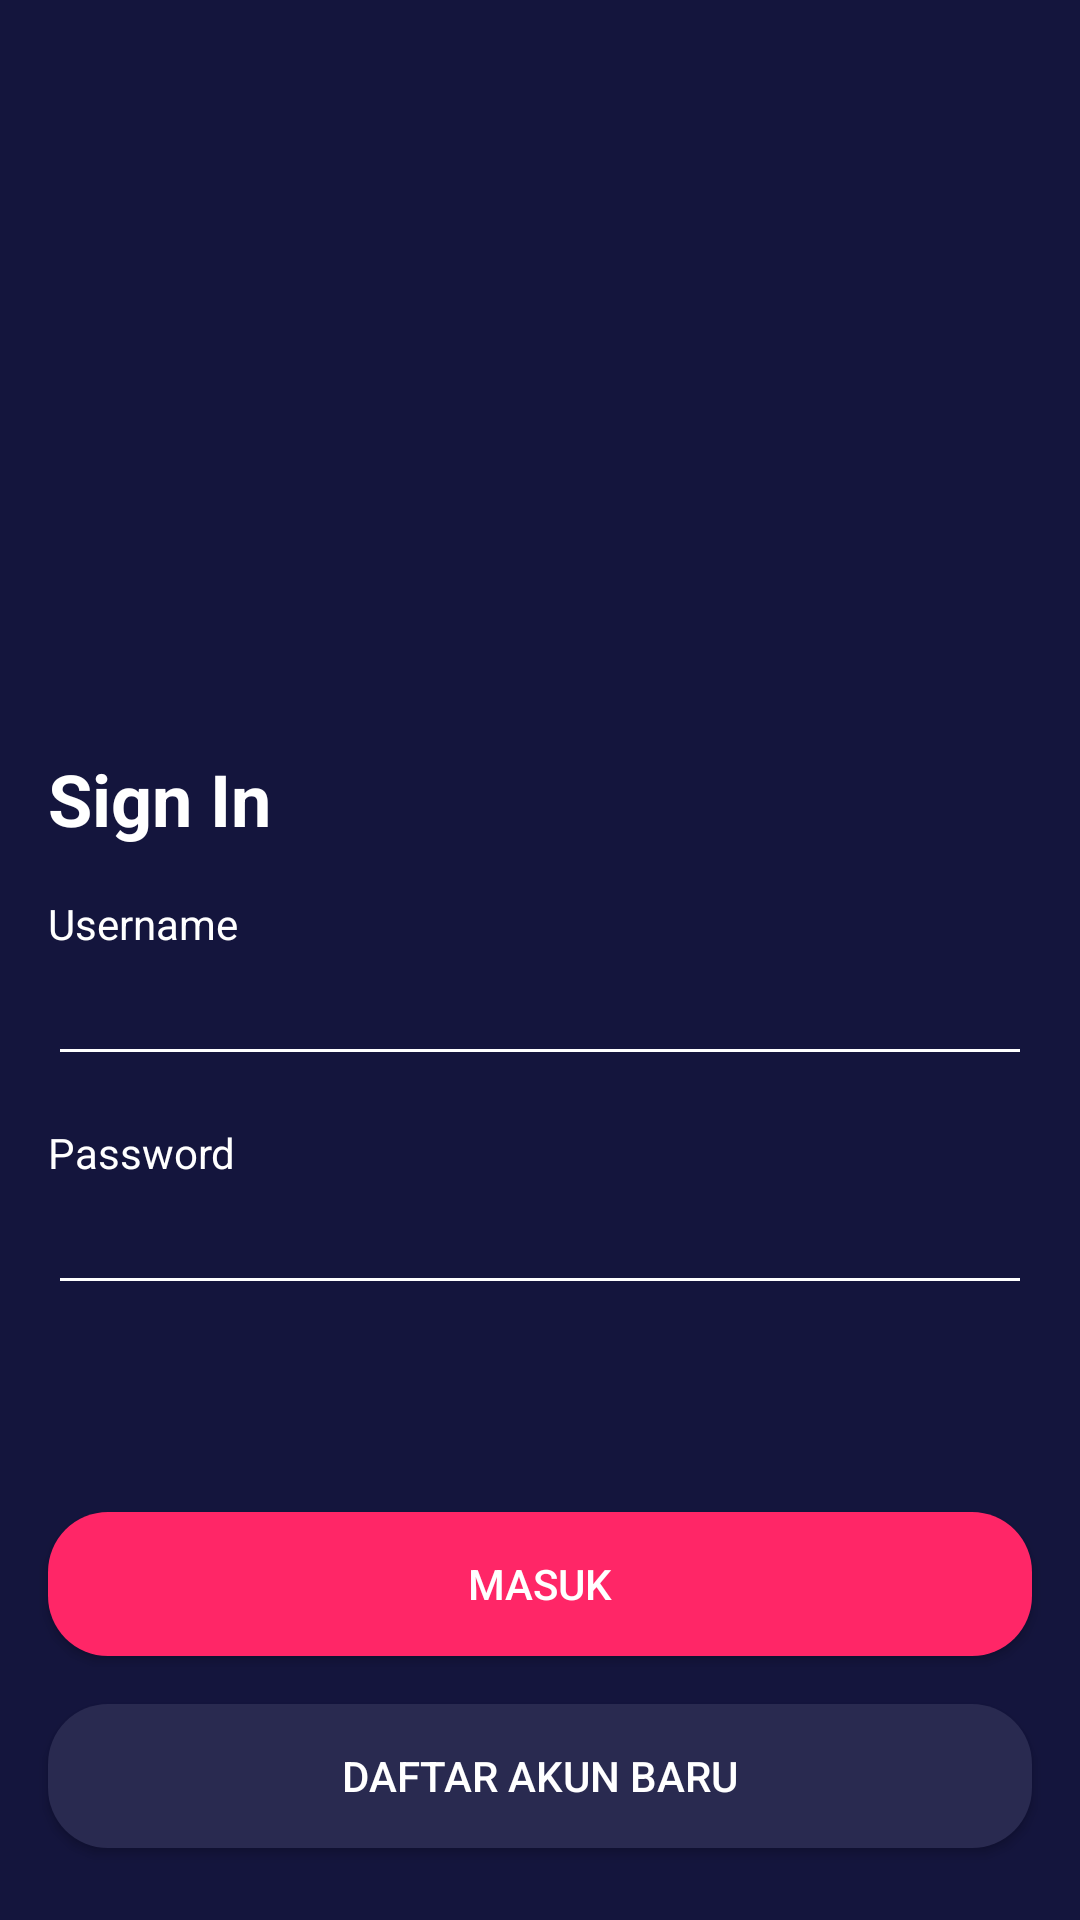

Produce the Android XML layout that renders to this screen, including the resource entries it uses.
<!-- AndroidManifest.xml: application theme AppTheme.noActionBar -->
<!-- res/layout/activity_sign_in.xml -->
<?xml version="1.0" encoding="utf-8"?>
<androidx.constraintlayout.widget.ConstraintLayout xmlns:android="http://schemas.android.com/apk/res/android"
    xmlns:app="http://schemas.android.com/apk/res-auto"
    xmlns:tools="http://schemas.android.com/tools"
    android:layout_width="match_parent"
    android:layout_height="match_parent"
    android:background="@color/colorBlue"
    tools:context=".sign.signin.SignInActivity">

    <Button
        android:id="@+id/btn_sign_up"
        android:layout_width="0dp"
        android:layout_height="wrap_content"
        android:layout_marginStart="16dp"
        android:layout_marginEnd="16dp"
        android:layout_marginBottom="24dp"
        android:background="@drawable/shape_rectangle_blue_grey"
        android:text="@string/daftar_akun_baru"
        android:textColor="@color/colorWhite"
        app:layout_constraintBottom_toBottomOf="parent"
        app:layout_constraintEnd_toEndOf="parent"
        app:layout_constraintStart_toStartOf="parent" />

    <Button
        android:id="@+id/btn_sign_in"
        android:layout_width="0dp"
        android:layout_height="wrap_content"
        android:layout_marginStart="16dp"
        android:layout_marginEnd="16dp"
        android:layout_marginBottom="16dp"
        android:background="@drawable/shape_rectangle_pink"
        android:text="@string/masuk"
        android:textColor="@color/colorWhite"
        app:layout_constraintBottom_toTopOf="@+id/btn_sign_up"
        app:layout_constraintEnd_toEndOf="parent"
        app:layout_constraintStart_toStartOf="parent" />

    <ImageView
        android:id="@+id/imageView2"
        android:layout_width="200dp"
        android:layout_height="100dp"
        android:layout_marginTop="50dp"
        android:contentDescription="@string/ilustrasi"
        app:layout_constraintEnd_toEndOf="parent"
        app:layout_constraintStart_toStartOf="parent"
        app:layout_constraintTop_toTopOf="parent"
        app:srcCompat="@drawable/logo_mov" />

    <TextView
        android:id="@+id/textView"
        android:layout_width="0dp"
        android:layout_height="wrap_content"
        android:layout_marginStart="16dp"
        android:layout_marginTop="100dp"
        android:layout_marginEnd="16dp"
        android:text="@string/sign_in"
        android:textColor="@color/colorWhite"
        android:textSize="24sp"
        android:textStyle="bold"
        app:layout_constraintEnd_toEndOf="parent"
        app:layout_constraintStart_toStartOf="parent"
        app:layout_constraintTop_toBottomOf="@+id/imageView2" />

    <TextView
        android:id="@+id/textView3"
        android:layout_width="wrap_content"
        android:layout_height="wrap_content"
        android:layout_marginStart="16dp"
        android:layout_marginTop="16dp"
        android:text="@string/username"
        android:textColor="@color/colorWhite"
        app:layout_constraintStart_toStartOf="parent"
        app:layout_constraintTop_toBottomOf="@+id/textView" />

    <EditText
        android:id="@+id/et_username"
        android:layout_width="0dp"
        android:layout_height="wrap_content"
        android:layout_marginStart="16dp"
        android:layout_marginEnd="16dp"
        android:backgroundTint="@color/colorWhite"
        android:ems="10"
        android:inputType="textPersonName"
        android:textColor="@color/colorWhite"
        app:layout_constraintEnd_toEndOf="parent"
        app:layout_constraintStart_toStartOf="parent"
        app:layout_constraintTop_toBottomOf="@+id/textView3"
        tools:text="etwicaksono" />

    <TextView
        android:id="@+id/textView4"
        android:layout_width="wrap_content"
        android:layout_height="wrap_content"
        android:layout_marginStart="16dp"
        android:layout_marginTop="16dp"
        android:text="@string/password"
        android:textColor="@color/colorWhite"
        app:layout_constraintStart_toStartOf="parent"
        app:layout_constraintTop_toBottomOf="@+id/et_username" />

    <EditText
        android:id="@+id/et_password"
        android:layout_width="0dp"
        android:layout_height="wrap_content"
        android:layout_marginStart="16dp"
        android:layout_marginEnd="16dp"
        android:backgroundTint="@color/colorWhite"
        android:ems="10"
        android:inputType="textPassword"
        android:textColor="@color/colorWhite"
        app:layout_constraintEnd_toEndOf="parent"
        app:layout_constraintStart_toStartOf="parent"
        app:layout_constraintTop_toBottomOf="@+id/textView4"
        tools:text="192222" />

</androidx.constraintlayout.widget.ConstraintLayout>
<!-- resources referenced by this layout -->
<resources>
  <color name="colorBlue">#14153D</color>
  <color name="colorWhite">#FFFFFF</color>
  <!-- drawable shape_rectangle_blue_grey (drawable) -->
  <?xml version="1.0" encoding="utf-8"?>
  <shape xmlns:android="http://schemas.android.com/apk/res/android"
      android:shape="rectangle">
      <solid android:color="@color/colorBlueGrey" />
      <corners android:radius="20dp"/>
  </shape>
  <!-- drawable shape_rectangle_pink (drawable) -->
  <?xml version="1.0" encoding="utf-8"?>
  <shape xmlns:android="http://schemas.android.com/apk/res/android"
      android:shape="rectangle">
      <solid android:color="@color/colorPink" />
      <corners android:radius="20dp"/>
  </shape>
  <string name="daftar_akun_baru">DAFTAR AKUN BARU</string>
  <string name="ilustrasi">ilustrasi</string>
  <string name="masuk">MASUK</string>
  <string name="password">Password</string>
  <string name="sign_in">Sign In</string>
  <string name="username">Username</string>
  <style name="AppTheme.noActionBar" parent="Theme.AppCompat.Light.NoActionBar" />
  <color name="colorBlueGrey">#292A50</color>
  <color name="colorPink">#FF2667</color>
</resources>
